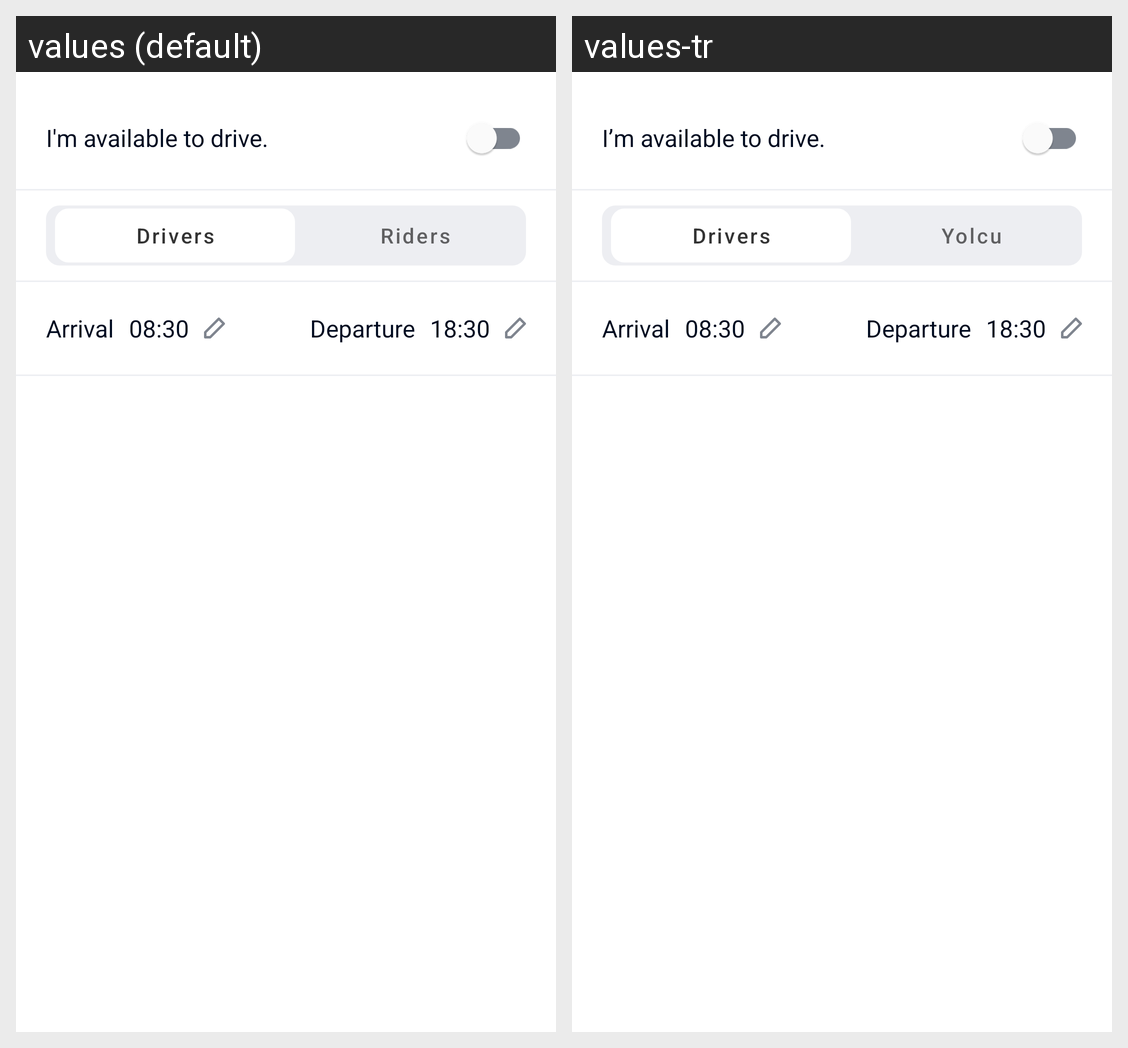

Translations of the strings shown on this Android screen, per locale in the grid:
Android screen res/layout/carpool_fragment.xml rendered under 2 locales, left to right: values (default), values-tr. Device: Nexus 5 (rendered at 1080×1920; each locale shown at half size, 540×960, under a caption strip naming it); theme AppTheme.
Strings drawn on this screen, with the default value and each locale's value (text and hints the layout hard-codes, and strings that could not be matched under every locale, appear in the picture but are not listed):

available_drive
  values: I'm available to drive.
  values-tr: I’m available to drive.

drivers
  values: Drivers
  values-tr: Drivers

riders
  values: Riders
  values-tr: Yolcu

arrival_en
  values: Arrival
  values-tr: Arrival

departure_en
  values: Departure
  values-tr: Departure
